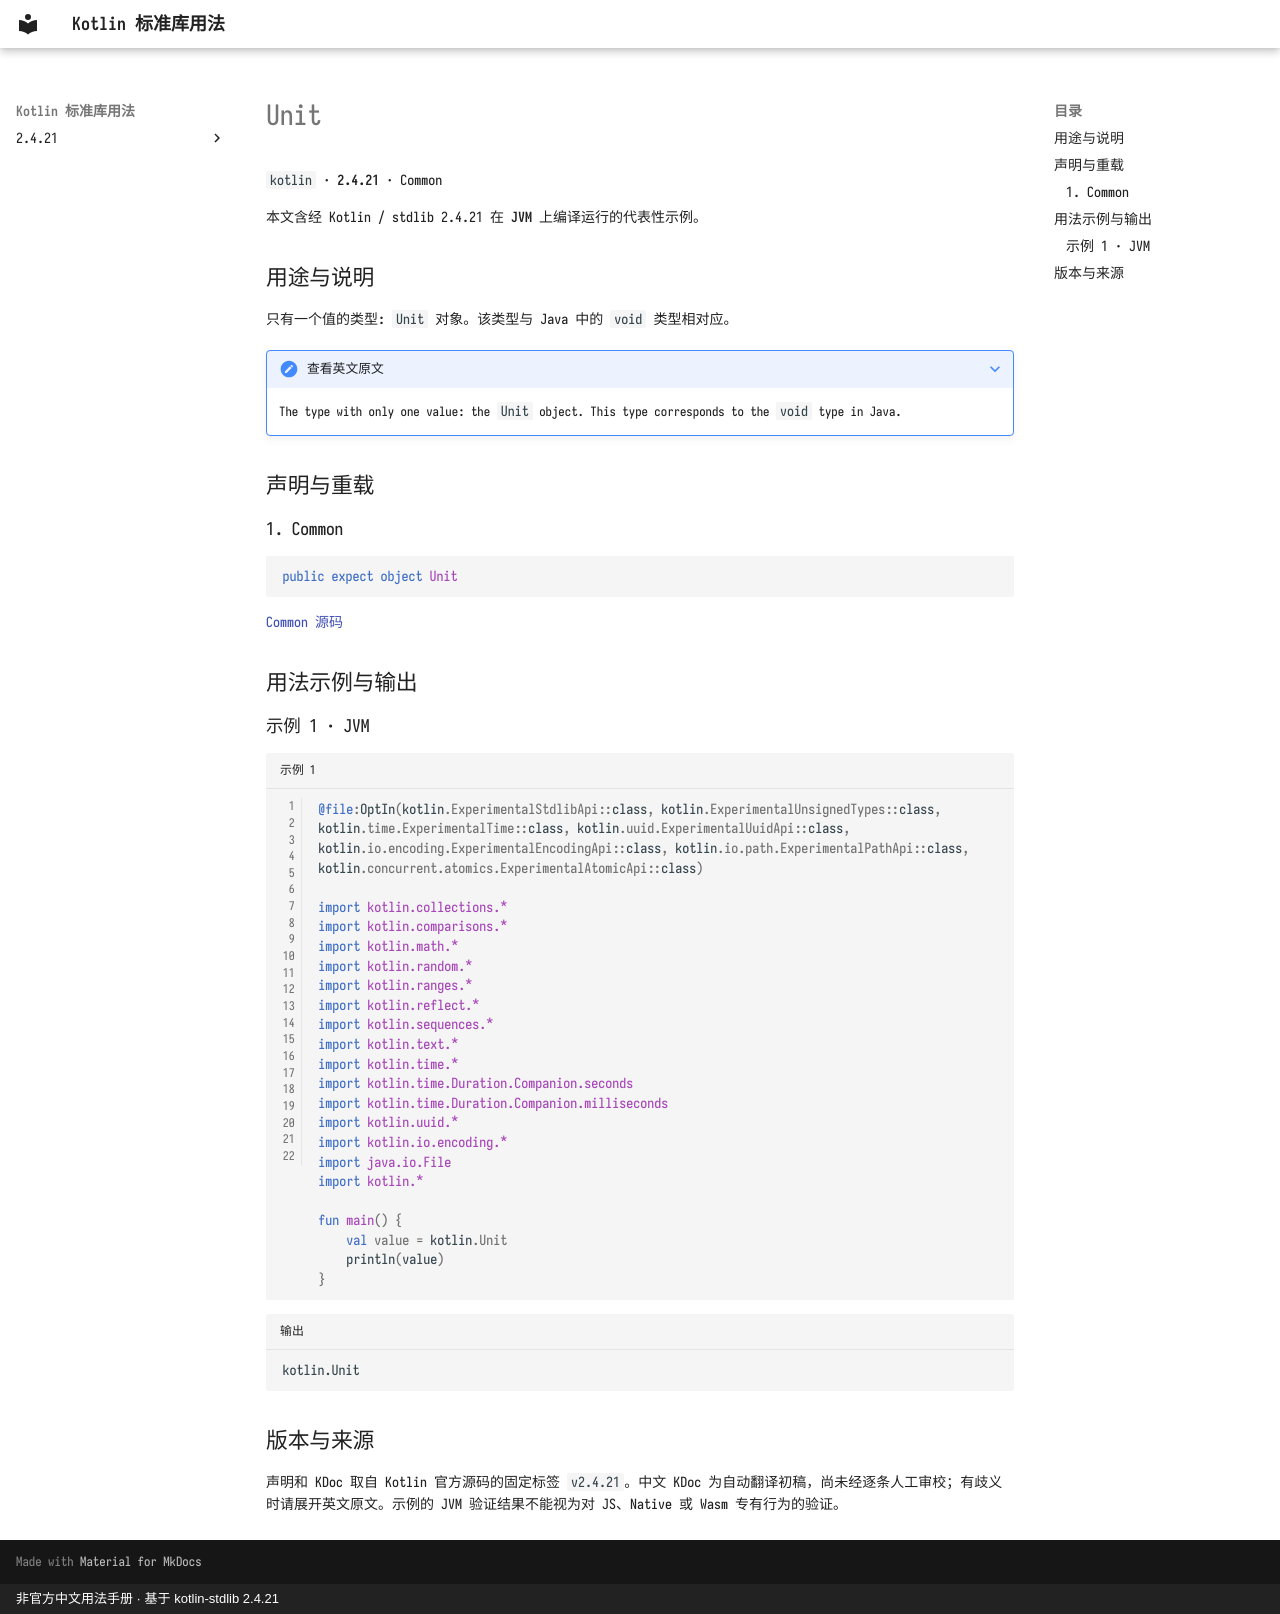

repository: oooooooko/kotlin-stdlib-docs · page: zh/api/kotlin/unit--4e545960/index.html · generator: mkdocs · copyright: 非官方中文用法手册 · 基于 kotlin-stdlib 2.4.21

# Unit

`kotlin` · **2.4.21** · Common

本文含经 Kotlin / stdlib 2.4.21 在 **JVM** 上编译运行的代表性示例。

## 用途与说明

只有一个值的类型: `Unit` 对象。该类型与 Java 中的 `void` 类型相对应。

??? note "查看英文原文"

    The type with only one value: the `Unit` object. This type corresponds to the `void` type in Java.

## 声明与重载

### 1. Common

```kotlin
public expect object Unit
```

[Common 源码](https://github.com/JetBrains/kotlin/blob/v2.4.21/libraries/stdlib/src/kotlin/Unit.kt#L8)

## 用法示例与输出

### 示例 1 · JVM

```kotlin title="示例 1" linenums="1"
@file:OptIn(kotlin.ExperimentalStdlibApi::class, kotlin.ExperimentalUnsignedTypes::class, kotlin.time.ExperimentalTime::class, kotlin.uuid.ExperimentalUuidApi::class, kotlin.io.encoding.ExperimentalEncodingApi::class, kotlin.io.path.ExperimentalPathApi::class, kotlin.concurrent.atomics.ExperimentalAtomicApi::class)

import kotlin.collections.*
import kotlin.comparisons.*
import kotlin.math.*
import kotlin.random.*
import kotlin.ranges.*
import kotlin.reflect.*
import kotlin.sequences.*
import kotlin.text.*
import kotlin.time.*
import kotlin.time.Duration.Companion.seconds
import kotlin.time.Duration.Companion.milliseconds
import kotlin.uuid.*
import kotlin.io.encoding.*
import java.io.File
import kotlin.*

fun main() {
    val value = kotlin.Unit
    println(value)
}
```

```text title="输出"
kotlin.Unit
```

## 版本与来源

声明和 KDoc 取自 Kotlin 官方源码的固定标签 `v2.4.21`。中文 KDoc 为自动翻译初稿，尚未经逐条人工审校；有歧义时请展开英文原文。示例的 JVM 验证结果不能视为对 JS、Native 或 Wasm 专有行为的验证。
